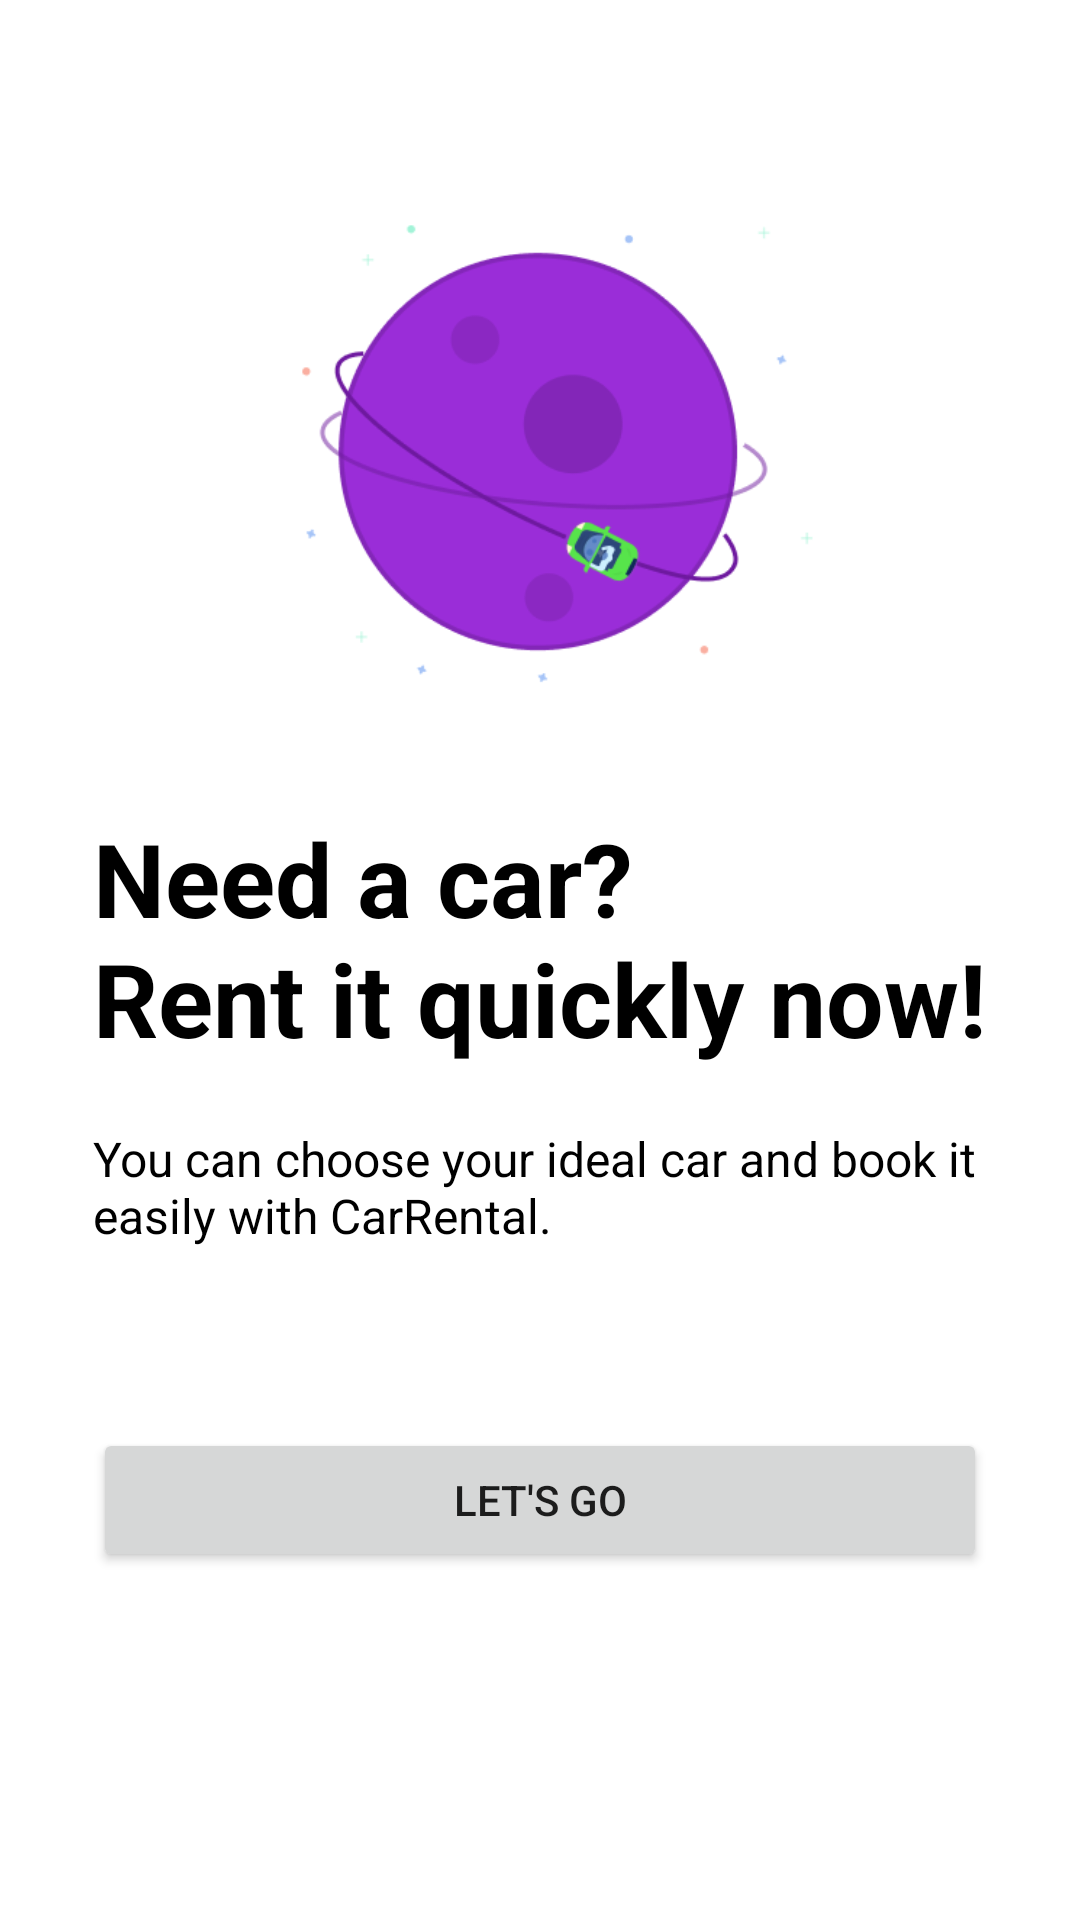

Write the Android layout XML for this screen, with the resource values it uses.
<!-- AndroidManifest.xml: application theme Theme.CarRental -->
<!-- res/layout/activity_launcher.xml -->
<?xml version="1.0" encoding="utf-8"?>
<RelativeLayout
    xmlns:android="http://schemas.android.com/apk/res/android"
    android:layout_width="match_parent"
    android:layout_height="match_parent"
    android:orientation="vertical"
    android:background="@color/white">


    <ImageView
        android:id="@+id/ivCar"
        android:layout_width="200dp"
        android:layout_height="200dp"
        android:src="@drawable/ic_car_splash"
        android:layout_centerHorizontal="true"
        android:layout_marginTop="50dp"
        />

    <TextView
        android:id="@+id/tvTagline"
        android:layout_width="wrap_content"
        android:layout_height="wrap_content"
        android:layout_centerHorizontal="true"
        android:layout_below="@id/ivCar"
        android:layout_marginTop="20dp"
        android:text="@string/car_rental_tagline"
        android:textStyle="bold"
        android:textColor="@color/black"
        android:textSize="34sp"
        />

    <TextView
        android:id="@+id/tvCarMsg"
        android:layout_width="wrap_content"
        android:layout_height="wrap_content"
        android:text="@string/msg_car_rental"
        android:layout_marginTop="20dp"
        android:layout_alignStart="@id/tvTagline"
        android:layout_alignEnd="@id/tvTagline"
        android:layout_below="@id/tvTagline"
        android:textColor="@color/black"
        android:textSize="16sp"
        />

    <Button
        android:id="@+id/btnStart"
        android:layout_width="match_parent"
        android:layout_height="wrap_content"
        android:insetTop="0dp"
        android:insetBottom="0dp"
        android:layout_alignLeft="@id/tvTagline"
        android:layout_alignRight="@id/tvTagline"
        android:layout_below="@id/tvCarMsg"
        android:layout_marginTop="60dp"
        android:text="Let's GO"
        />

</RelativeLayout>
<!-- resources referenced by this layout -->
<resources>
  <color name="black">#FF000000</color>
  <color name="white">#FFFFFFFF</color>
  <!-- drawable ic_car_splash: png bitmap (drawable-xxxhdpi, 25309 bytes) -->
  <string name="car_rental_tagline">Need a car?\nRent it quickly now!</string>
  <string name="msg_car_rental">You can choose your ideal car and book it easily with CarRental.</string>
  <style name="Theme.CarRental" parent="Theme.MaterialComponents.DayNight.NoActionBar">
          
          <item name="colorPrimary">@color/purple_500</item>
          <item name="colorPrimaryVariant">@color/purple_700</item>
          <item name="colorOnPrimary">@color/white</item>
          
          <item name="colorSecondary">@color/teal_200</item>
          <item name="colorSecondaryVariant">@color/teal_700</item>
          <item name="colorOnSecondary">@color/black</item>
          
          <item name="android:statusBarColor" tools:targetApi="l">?attr/colorPrimaryVariant</item>
          
      </style>
  <color name="purple_500">#FF6200EE</color>
  <color name="purple_700">#FF3700B3</color>
  <color name="teal_200">#FF03DAC5</color>
  <color name="teal_700">#FF018786</color>
</resources>
